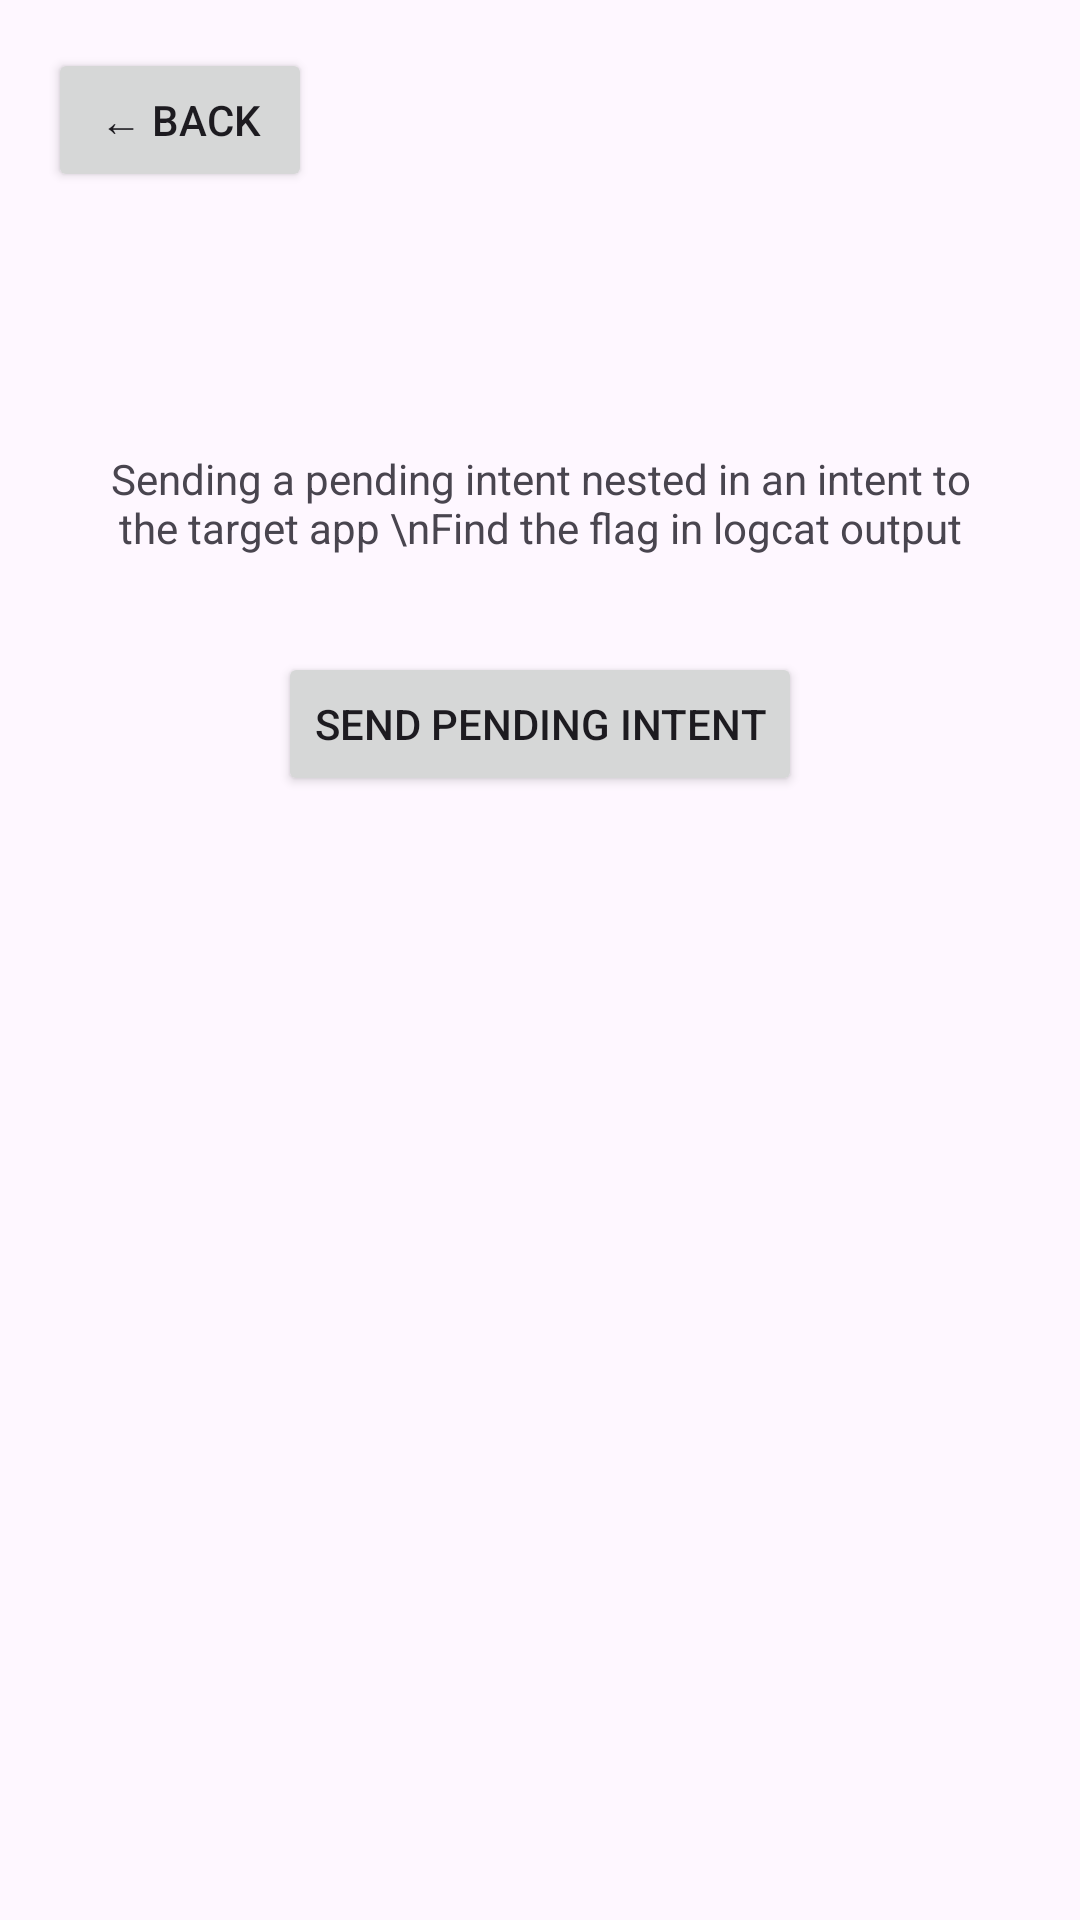

Reconstruct the res/layout file that produces this screen, plus the resources it refers to.
<!-- AndroidManifest.xml: application theme Theme.EvilCorp -->
<!-- res/layout/activity_chall22.xml -->
<?xml version="1.0" encoding="utf-8"?>
<androidx.constraintlayout.widget.ConstraintLayout
    xmlns:android="http://schemas.android.com/apk/res/android"
    xmlns:app="http://schemas.android.com/apk/res-auto"
    xmlns:tools="http://schemas.android.com/tools"
    android:id="@+id/main"
    android:layout_width="match_parent"
    android:layout_height="match_parent"
    tools:context=".extraActivities.Chall22Activity">

    <Button
        android:id="@+id/backfromChall22"
        android:layout_width="wrap_content"
        android:layout_height="wrap_content"
        android:layout_marginStart="16dp"
        android:layout_marginTop="16dp"
        android:text="← Back"
        app:layout_constraintStart_toStartOf="parent"
        app:layout_constraintTop_toTopOf="parent" />

    <TextView
        android:id="@+id/chall22TextView"
        android:layout_width="0dp"
        android:layout_height="wrap_content"
        android:layout_marginHorizontal="32dp"
        android:layout_marginTop="150dp"
        android:gravity="center"
        android:text="Sending a pending intent nested in an intent to the target app \nFind the flag in logcat output"
        app:layout_constraintEnd_toEndOf="parent"
        app:layout_constraintStart_toStartOf="parent"
        app:layout_constraintTop_toTopOf="parent" />

    <Button
        android:id="@+id/chall22SendIntentButton"
        android:layout_width="wrap_content"
        android:layout_height="wrap_content"
        android:layout_marginTop="32dp"
        android:text="Send Pending Intent"
        app:layout_constraintEnd_toEndOf="parent"
        app:layout_constraintStart_toStartOf="parent"
        app:layout_constraintTop_toBottomOf="@id/chall22TextView" />

</androidx.constraintlayout.widget.ConstraintLayout>
<!-- resources referenced by this layout -->
<resources>
  <style name="Theme.EvilCorp" parent="Base.Theme.EvilCorp" />
  <style name="Base.Theme.EvilCorp" parent="Theme.Material3.DayNight.NoActionBar">
          
           <item name="colorPrimary">@color/my_custom_color</item>
      </style>
  <color name="my_custom_color">#9E1E1E</color>
</resources>
